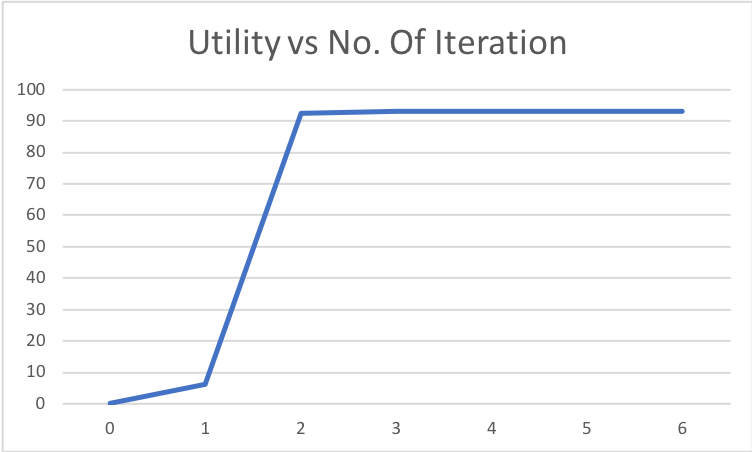

Source data for this figure (header and first rows):
0, 0.0
1, 6.152
2, 92.44
3, 92.93
4, 92.93
5, 92.93
6, 92.93
